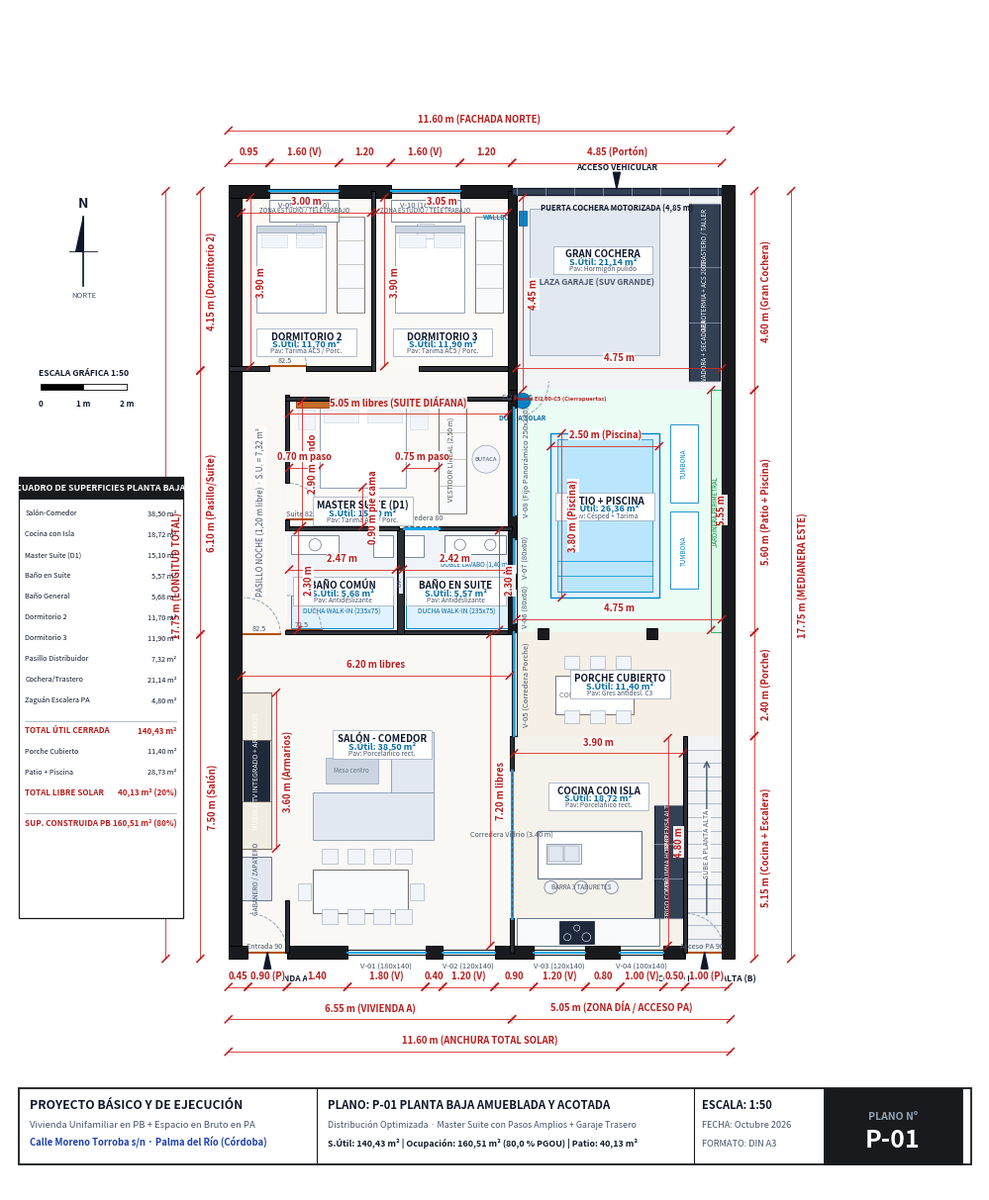

Recreate this plot in Python.
# -*- coding: utf-8 -*-
"""
PLANO ARQUITECTÓNICO EJECUTIVO V6 - MASTER SUITE REDISEÑADA
Mejora solicitada por el usuario:
- Master Suite unificada y espaciosa (5,05 m de anchura libre)
- Circulación fluida alrededor de la cama King (pasos >= 0.90 m a los lados y >= 1.20 m al pie)
- Vestidor integrado y proporcionado (2,60 m) sin ser un túnel excesivo
- Conexión directa y diáfana con el ventanal panorámico a la piscina
- Baño en suite con doble lavabo y acceso mediante corredera
"""

import matplotlib
matplotlib.use('Agg')
import matplotlib.pyplot as plt
import matplotlib.patches as patches
import numpy as np
import os

OUTPUT_DIR = r"C:\Users\Oscar Martinez\Desktop\mi-casa\entrega\planos_2d"
os.makedirs(OUTPUT_DIR, exist_ok=True)

# Paleta Arquitectónica
C_WALL      = "#181A1D"       # Muros exteriores (negro sólido)
C_WALL_INT  = "#2C3036"       # Tabiquería interior
C_DIM       = "#B91C1C"       # Rojo técnico de cotas
C_DIM_LINE  = "#DC2626"       # Líneas de cota
C_TEXT_MAIN = "#0F172A"       # Textos principales
C_TEXT_SEC  = "#475569"       # Textos secundarios
C_BLUE_CAD  = "#0369A1"       # Azul técnico áreas
C_WOOD      = "#B45309"       # Puertas y madera
C_GLASS     = "#0EA5E9"       # Vidrios

# Suelos sutiles
C_FLOOR_LIVING  = "#FAF8F5"
C_FLOOR_KITCHEN = "#F5F2EC"
C_FLOOR_BATH    = "#F0F4F8"
C_FLOOR_BED     = "#FCFAF7"
C_FLOOR_GARAGE  = "#F1F3F5"
C_FLOOR_PATIO   = "#ECFDF5"
C_FLOOR_POOL    = "#E0F2FE"
C_FLOOR_PORCH   = "#F5EFE6"

def setup_architect_canvas():
    fig, ax = plt.subplots(figsize=(22, 15.5), dpi=300)
    ax.set_xlim(-5.2, 17.2)
    ax.set_ylim(-5.5, 21.8)
    ax.set_aspect('equal')
    ax.axis('off')
    return fig, ax

def draw_rect(ax, x, y, w, h, fill_col, edge_col=None, lw=0.6, z=1):
    r = patches.Rectangle((x, y), w, h, facecolor=fill_col,
                           edgecolor=edge_col, linewidth=lw, zorder=z)
    ax.add_patch(r)
    return r

def draw_wall(ax, x, y, w, h, is_exterior=True):
    col = C_WALL if is_exterior else C_WALL_INT
    r = patches.Rectangle((x, y), w, h, facecolor=col,
                           edgecolor="#000000", linewidth=0.7, zorder=20)
    ax.add_patch(r)

def draw_window_cad(ax, x, y, w, h, is_horiz=True, label=""):
    draw_rect(ax, x, y, w, h, "#FFFFFF", edge_col=None, z=21)
    if is_horiz:
        ax.plot([x, x+w], [y, y], color=C_WALL, lw=0.8, zorder=22)
        ax.plot([x, x+w], [y+h, y+h], color=C_WALL, lw=0.8, zorder=22)
        ax.plot([x, x+w], [y+h*0.35, y+h*0.35], color="#64748B", lw=0.5, zorder=23)
        ax.plot([x, x+w], [y+h*0.65, y+h*0.65], color="#64748B", lw=0.5, zorder=23)
        ax.plot([x, x+w], [y+h*0.50, y+h*0.50], color=C_GLASS, lw=1.5, zorder=24)
        ax.plot([x, x], [y, y+h], color=C_WALL, lw=0.9, zorder=23)
        ax.plot([x+w, x+w], [y, y+h], color=C_WALL, lw=0.9, zorder=23)
        if label:
            ax.text(x+w/2, y-0.20, label, ha='center', va='top', fontsize=5.5, color=C_TEXT_SEC, zorder=25)
    else:
        ax.plot([x, x], [y, y+h], color=C_WALL, lw=0.8, zorder=22)
        ax.plot([x+w, x+w], [y, y+h], color=C_WALL, lw=0.8, zorder=22)
        ax.plot([x+w*0.35, x+w*0.35], [y, y+h], color="#64748B", lw=0.5, zorder=23)
        ax.plot([x+w*0.65, x+w*0.65], [y, y+h], color="#64748B", lw=0.5, zorder=23)
        ax.plot([x+w*0.50, x+w*0.50], [y, y+h], color=C_GLASS, lw=1.5, zorder=24)
        ax.plot([x, x+w], [y, y], color=C_WALL, lw=0.9, zorder=23)
        ax.plot([x, x+w], [y+h, y+h], color=C_WALL, lw=0.9, zorder=23)
        if label:
            ax.text(x+w+0.15, y+h/2, label, ha='left', va='center', fontsize=5.5, color=C_TEXT_SEC, rotation=90, zorder=25)

def draw_door_cad(ax, x, y, r, a_start, a_end, label=""):
    arc = patches.Arc((x, y), 2*r, 2*r, angle=0,
                      theta1=min(a_start, a_end),
                      theta2=max(a_start, a_end),
                      color="#94A3B8", linewidth=0.7, linestyle='--', zorder=18)
    ax.add_patch(arc)
    rad = a_start * np.pi / 180.0
    ax.plot([x, x + r*np.cos(rad)], [y, y + r*np.sin(rad)],
            color=C_WOOD, linewidth=1.5, zorder=19)
    if label:
        ax.text(x + r*0.45*np.cos(rad+0.35), y + r*0.45*np.sin(rad+0.35), label,
                fontsize=5.2, color=C_TEXT_SEC, ha='center', va='center', zorder=21)

def draw_sliding_door(ax, x1, y1, x2, y2, label=""):
    ax.plot([x1, x2], [y1, y2], color=C_GLASS, lw=2.2, zorder=23)
    ax.plot([x1, x2], [y1+0.04, y2+0.04], color="#475569", lw=0.8, linestyle='--', zorder=24)
    if label:
        ax.text((x1+x2)/2, (y1+y2)/2 + 0.15, label, ha='center', va='bottom', fontsize=5.2, color=C_TEXT_SEC, zorder=25)

def draw_cota_arch_h(ax, x1, x2, y, val_str, offset=0.14, tick=0.08):
    if x1 > x2:
        x1, x2 = x2, x1
    ax.plot([x1, x2], [y, y], color=C_DIM_LINE, lw=0.6, zorder=30)
    ax.plot([x1 - tick, x1 + tick], [y - tick, y + tick], color=C_DIM, lw=1.1, zorder=31)
    ax.plot([x2 - tick, x2 + tick], [y - tick, y + tick], color=C_DIM, lw=1.1, zorder=31)
    ax.plot([x1, x1], [y - tick*1.3, y + tick*1.3], color=C_DIM_LINE, lw=0.3, linestyle=':', zorder=29)
    ax.plot([x2, x2], [y - tick*1.3, y + tick*1.3], color=C_DIM_LINE, lw=0.3, linestyle=':', zorder=29)
    ax.text((x1 + x2)/2.0, y + offset, val_str, ha='center', va='bottom',
            fontsize=6.8, color=C_DIM, weight='bold', zorder=32,
            bbox=dict(boxstyle='square,pad=0.06', facecolor='#FFFFFF', edgecolor='none', alpha=0.92))

def draw_cota_arch_v(ax, y1, y2, x, val_str, offset=0.14, tick=0.08):
    if y1 > y2:
        y1, y2 = y2, y1
    ax.plot([x, x], [y1, y2], color=C_DIM_LINE, lw=0.6, zorder=30)
    ax.plot([x - tick, x + tick], [y1 - tick, y1 + tick], color=C_DIM, lw=1.1, zorder=31)
    ax.plot([x - tick, x + tick], [y2 - tick, y2 + tick], color=C_DIM, lw=1.1, zorder=31)
    ax.plot([x - tick*1.3, x + tick*1.3], [y1, y1], color=C_DIM_LINE, lw=0.3, linestyle=':', zorder=29)
    ax.plot([x - tick*1.3, x + tick*1.3], [y2, y2], color=C_DIM_LINE, lw=0.3, linestyle=':', zorder=29)
    ax.text(x + offset, (y1 + y2)/2.0, val_str, ha='left', va='center',
            fontsize=6.8, color=C_DIM, weight='bold', rotation=90, zorder=32,
            bbox=dict(boxstyle='square,pad=0.06', facecolor='#FFFFFF', edgecolor='none', alpha=0.92))

def draw_room_badge(ax, x, y, name, area_str, pav="Porcelánico"):
    w_box, h_box = 2.30, 0.65
    draw_rect(ax, x - w_box/2, y - h_box/2, w_box, h_box, "#FFFFFF", edge_col="#94A3B8", lw=0.5, z=26)
    ax.text(x, y + 0.14, name, ha='center', va='center', fontsize=7.0, weight='bold', color=C_TEXT_MAIN, zorder=27)
    ax.text(x, y - 0.04, f"S.Útil: {area_str}", ha='center', va='center', fontsize=6.5, weight='bold', color=C_BLUE_CAD, zorder=27)
    ax.text(x, y - 0.20, f"Pav: {pav}", ha='center', va='center', fontsize=4.8, color=C_TEXT_SEC, zorder=27)

def draw_north_arrow(ax, x, y):
    r = 0.8
    ax.plot([x, x], [y - r, y + r], color=C_TEXT_MAIN, lw=1.2, zorder=35)
    ax.plot([x - r*0.4, x + r*0.4], [y, y], color=C_TEXT_MAIN, lw=0.6, zorder=35)
    pts_n = [[x, y + r], [x - r*0.22, y], [x, y], [x, y + r]]
    poly = patches.Polygon(pts_n, facecolor=C_TEXT_MAIN, edgecolor=C_TEXT_MAIN, zorder=36)
    ax.add_patch(poly)
    ax.text(x, y + r + 0.15, "N", ha='center', va='bottom', fontsize=10, weight='bold', color=C_TEXT_MAIN, zorder=37)
    ax.text(x, y - r - 0.12, "NORTE", ha='center', va='top', fontsize=5.5, color=C_TEXT_SEC, zorder=37)

def generar_plano_v6_suite_optimizada():
    fig, ax = setup_architect_canvas()

    # 1. SUELOS ARQUITECTÓNICOS
    draw_rect(ax, 0.00, 0.00, 1.20, 2.40, C_FLOOR_LIVING)
    draw_rect(ax, 0.00, 2.40, 6.40, 5.00, C_FLOOR_LIVING)
    draw_rect(ax, 1.20, 0.00, 5.20, 2.40, C_FLOOR_LIVING)
    draw_rect(ax, 6.40, 0.00, 4.00, 5.00, C_FLOOR_KITCHEN)
    draw_rect(ax, 10.40, 0.00, 1.00, 5.00, C_FLOOR_GARAGE)
    draw_rect(ax, 6.40, 5.00, 5.00, 2.40, C_FLOOR_PORCH)
    draw_rect(ax, 6.40, 7.40, 5.00, 5.60, C_FLOOR_PATIO)

    # Piscina
    draw_rect(ax, 7.30, 8.20, 2.50, 3.80, C_FLOOR_POOL, edge_col="#0284C7", lw=1.0, z=3)
    draw_rect(ax, 7.45, 8.35, 2.20, 3.50, "#BAE6FD", edge_col="#0284C7", lw=0.5, z=4)
    for sy in [8.35, 8.70, 9.05]:
        ax.plot([7.45, 9.65], [sy, sy], color="#0284C7", lw=0.5, zorder=5)

    # Pasillo Noche y Rellano
    draw_rect(ax, 0.00, 7.40, 1.20, 6.10, C_FLOOR_LIVING)
    draw_rect(ax, 1.20, 12.80, 5.20, 0.70, C_FLOOR_LIVING)

    # Baños Cuadrados
    draw_rect(ax, 1.20, 7.40, 2.60, 2.40, C_FLOOR_BATH)
    draw_rect(ax, 3.80, 7.40, 2.60, 2.40, C_FLOOR_BATH)

    # Master Suite UNIFICADA (5.20 m x 3.00 m = 15.60 m² + baño = 21.2 m²)
    draw_rect(ax, 1.20, 9.80, 5.20, 3.00, C_FLOOR_BED)

    # Dormitorios 2 y 3
    draw_rect(ax, 0.00, 13.50, 3.20, 4.10, C_FLOOR_BED)
    draw_rect(ax, 3.20, 13.50, 3.20, 4.10, C_FLOOR_BED)

    # Gran Cochera
    draw_rect(ax, 6.40, 13.00, 5.00, 4.60, C_FLOOR_GARAGE)

    # 2. MUROS EXTERIORES Y MEDIANERAS (0.30 m en negro sólido)
    draw_wall(ax, -0.15, -0.15, 0.30, 17.90)
    draw_wall(ax, 11.25, -0.15, 0.30, 17.90)

    # Fachada Sur
    draw_wall(ax, -0.15, -0.15, 0.45, 0.30)
    draw_wall(ax, 1.20, -0.15, 1.40, 0.30)
    draw_wall(ax, 4.40, -0.15, 0.40, 0.30)
    draw_wall(ax, 6.00, -0.15, 0.90, 0.30)
    draw_wall(ax, 8.10, -0.15, 0.80, 0.30)
    draw_wall(ax, 9.90, -0.15, 0.50, 0.30)

    # Fachada Norte
    draw_wall(ax, -0.15, 17.45, 0.95, 0.30)
    draw_wall(ax, 2.40, 17.45, 1.20, 0.30)
    draw_wall(ax, 5.20, 17.45, 1.20, 0.30)

    # 3. TABIQUERÍA INTERIOR (0.10 m)
    draw_wall(ax, 1.15, 0.00, 0.10, 1.20, False)
    draw_wall(ax, 6.35, 0.00, 0.10, 0.80, False)
    draw_wall(ax, 6.35, 4.20, 0.10, 0.80, False)
    draw_wall(ax, 10.35, 0.00, 0.10, 5.00, False)

    # Salón ↔ Baños
    draw_wall(ax, 1.15, 7.35, 5.25, 0.10, False)

    # Muro Técnico Central Baños (0.15 m + bajante integrada)
    draw_wall(ax, 3.75, 7.35, 0.15, 2.45, False)
    draw_rect(ax, 3.77, 8.30, 0.11, 0.55, "#E2E8F0", edge_col=C_WALL, lw=0.5, z=21)
    ax.text(3.82, 8.58, "B.F.", ha='center', va='center', fontsize=4.2, color="#475569", rotation=90, zorder=22)

    # Muro Patio hacia Baños y Suite (0.20 m)
    draw_wall(ax, 6.30, 7.35, 0.20, 5.65, True)

    # Baños ↔ Suite
    draw_wall(ax, 1.15, 9.75, 2.65, 0.10, False)
    draw_wall(ax, 4.70, 9.75, 1.70, 0.10, False)

    # Pasillo ↔ Suite (Pared oeste de la suite limpia)
    draw_wall(ax, 1.15, 9.75, 0.10, 0.25, False)
    draw_wall(ax, 1.15, 10.85, 0.10, 2.05, False)

    # Suite ↔ Rellano Norte (Pared corrida continua sin recovecos)
    draw_wall(ax, 1.15, 12.75, 5.25, 0.10, False)

    # Distribuidor ↔ Dorms 2 y 3
    draw_wall(ax, -0.15, 13.45, 0.95, 0.10, False)
    draw_wall(ax, 1.65, 13.45, 1.55, 0.10, False)
    draw_wall(ax, 4.25, 13.45, 2.15, 0.10, False)

    # Separación Dorm 2 - Dorm 3
    draw_wall(ax, 3.15, 13.45, 0.10, 4.15, False)

    # Muro Cochera
    draw_wall(ax, 6.30, 13.00, 0.20, 4.60, True)

    # Pilares Porche
    draw_wall(ax, 7.00, 7.25, 0.25, 0.25, True)
    draw_wall(ax, 9.50, 7.25, 0.25, 0.25, True)

    # 4. CARPINTERÍAS
    draw_window_cad(ax, 2.60, -0.05, 1.80, 0.10, True, "V-01 (180x140)")
    draw_window_cad(ax, 4.80, -0.05, 1.20, 0.10, True, "V-02 (120x140)")
    draw_window_cad(ax, 6.90, -0.05, 1.20, 0.10, True, "V-03 (120x140)")
    draw_window_cad(ax, 8.90, -0.05, 1.00, 0.10, True, "V-04 (100x140)")

    draw_window_cad(ax, 6.40, 5.00, 0.10, 2.40, False, "V-05 (Corredera Porche)")
    draw_window_cad(ax, 6.40, 7.60, 0.10, 0.80, False, "V-06 (80x60)")
    draw_window_cad(ax, 6.40, 8.75, 0.10, 0.80, False, "V-07 (80x60)")
    # Gran Ventanal Panorámico en Master Suite mirando al patio
    draw_window_cad(ax, 6.40, 10.10, 0.10, 2.50, False, "V-08 (Fijo Panorámico 250x220)")

    draw_window_cad(ax, 0.80, 17.55, 1.60, 0.10, True, "V-09 (160x140)")
    draw_window_cad(ax, 3.60, 17.55, 1.60, 0.10, True, "V-10 (160x140)")

    # Puerta Seccional Cochera
    draw_rect(ax, 6.40, 17.50, 4.85, 0.18, "#334155", edge_col="#0F172A", lw=0.9, z=22)
    for px in np.linspace(6.50, 11.15, 8):
        ax.plot([px, px], [17.50, 17.68], color="#94A3B8", lw=0.5, zorder=23)
    ax.text(8.82, 17.32, "PUERTA COCHERA MOTORIZADA (4,85 m)", ha='center', va='top', fontsize=5.5, weight='bold', color=C_TEXT_MAIN, zorder=25)

    # Puerta corredera escamoteable Salón ↔ Cocina
    draw_sliding_door(ax, 6.40, 0.80, 6.40, 4.20, "Corredera Vidrio (3.40 m)")

    # Puertas de paso
    draw_door_cad(ax, 0.30, 0.00, 0.90, 0, 90, "Entrada 90")
    draw_door_cad(ax, 10.40, 0.00, 0.90, 0, 90, "Acceso PA 90")
    draw_door_cad(ax, 0.20, 7.35, 0.85, 0, 90, "82.5")
    draw_door_cad(ax, 1.20, 7.45, 0.80, 0, 90, "72.5")
    # Puerta corredera empotrada en Baño Suite
    draw_sliding_door(ax, 3.90, 9.80, 4.70, 9.80, "Corredera 80")
    draw_door_cad(ax, 1.20, 10.00, 0.85, 0, 90, "Suite 82.5")
    draw_door_cad(ax, 0.80, 13.55, 0.85, 0, 90, "82.5")
    # Puerta Cortafuegos Garaje (Local Riesgo Especial Bajo DB-SI 1)
    draw_door_cad(ax, 6.40, 13.20, 0.85, -90, 0, "EI2 60-C5")
    ax.text(6.45, 12.80, "Puerta EI2 60-C5 (Cierrapuertas)", ha='left', va='center', fontsize=4.2, weight='bold', color="#B91C1C", zorder=30)

    # 5. MOBILIARIO ARQUITECTÓNICO

    # A. HALL DE ENTRADA: Gabanero
    draw_rect(ax, 0.15, 1.20, 0.70, 1.00, "#E2E8F0", edge_col="#64748B", lw=0.7, z=5)
    ax.text(0.50, 1.70, "GABANERO / ZAPATERO", ha='center', va='center', fontsize=4.8, rotation=90, color="#475569", zorder=6)

    # B. SALÓN - COMEDOR:
    draw_rect(ax, 0.15, 2.40, 0.70, 3.60, "#F1ECE1", edge_col="#78716C", lw=0.8, z=5)
    draw_rect(ax, 0.20, 3.50, 0.60, 1.40, "#1E293B", edge_col="#0F172A", lw=0.6, z=6)
    ax.text(0.50, 4.20, "MUEBLE TV INTEGRADO + ARMARIOS", ha='center', va='center', fontsize=5.0, rotation=90, color="#FFFFFF", zorder=7)
    for my in [2.40, 3.50, 4.90, 6.00]:
        ax.plot([0.15, 0.85], [my, my], color="#78716C", lw=0.6, zorder=6)

    # Sofá con Chaise Longue + Mesa de centro
    draw_rect(ax, 1.80, 2.60, 2.80, 1.10, "#E2E8F0", edge_col="#94A3B8", lw=0.7, z=5)
    draw_rect(ax, 3.60, 3.70, 1.00, 1.40, "#E2E8F0", edge_col="#94A3B8", lw=0.7, z=5)
    draw_rect(ax, 2.10, 3.90, 1.20, 0.60, "#CBD5E1", edge_col="#94A3B8", lw=0.5, z=6)
    ax.text(2.70, 4.20, "Mesa centro", ha='center', va='center', fontsize=4.5, color="#64748B", zorder=7)

    # Mesa de Comedor 8 plazas
    draw_rect(ax, 1.80, 0.90, 2.20, 1.00, "#F8FAFC", edge_col="#78716C", lw=0.8, z=5)
    for cy in [0.65, 2.05]:
        for cx in [2.00, 2.60, 3.20, 3.70]:
            draw_rect(ax, cx, cy, 0.38, 0.35, "#F1F5F9", edge_col="#94A3B8", lw=0.4, z=5)
    draw_rect(ax, 1.45, 1.20, 0.30, 0.40, "#F1F5F9", edge_col="#94A3B8", lw=0.4, z=5)
    draw_rect(ax, 4.05, 1.20, 0.30, 0.40, "#F1F5F9", edge_col="#94A3B8", lw=0.4, z=5)

    # C. COCINA CON ISLA:
    draw_rect(ax, 6.50, 0.15, 3.30, 0.65, "#F8FAFC", edge_col="#64748B", lw=0.7, z=5)
    draw_rect(ax, 7.50, 0.20, 0.80, 0.52, "#1E293B", edge_col="#0F172A", lw=0.5, z=6)
    for fx, fy, fr in [(7.68, 0.35, 0.08), (8.12, 0.35, 0.10), (7.90, 0.56, 0.07)]:
        circ = patches.Circle((fx, fy), fr, facecolor="none", edgecolor="#FFFFFF", lw=0.4, zorder=7)
        ax.add_patch(circ)

    draw_rect(ax, 9.70, 0.80, 0.65, 2.60, "#334155", edge_col="#0F172A", lw=0.8, z=5)
    for cy in [0.80, 1.70, 2.50, 3.40]:
        ax.plot([9.70, 10.35], [cy, cy], color="#94A3B8", lw=0.5, zorder=6)
    ax.text(10.02, 1.25, "FRIGO COMBi", ha='center', va='center', fontsize=4.8, rotation=90, color="#FFFFFF", zorder=7)
    ax.text(10.02, 2.10, "COLUMNA HORNO", ha='center', va='center', fontsize=4.8, rotation=90, color="#FFFFFF", zorder=7)
    ax.text(10.02, 2.95, "DESPENSA ALTA", ha='center', va='center', fontsize=4.8, rotation=90, color="#FFFFFF", zorder=7)

    draw_rect(ax, 7.00, 1.70, 2.40, 1.10, "#FFFFFF", edge_col="#64748B", lw=0.9, z=5)
    draw_rect(ax, 7.20, 2.05, 0.80, 0.45, "#F1F5F9", edge_col="#64748B", lw=0.5, z=6)
    draw_rect(ax, 7.25, 2.10, 0.33, 0.35, "#E2E8F0", edge_col="#64748B", lw=0.3, z=7)
    draw_rect(ax, 7.62, 2.10, 0.33, 0.35, "#E2E8F0", edge_col="#64748B", lw=0.3, z=7)
    for tx in [7.30, 8.00, 8.70]:
        circ_t = patches.Circle((tx, 1.50), 0.15, facecolor="#F1F5F9", edgecolor="#64748B", lw=0.5, zorder=6)
        ax.add_patch(circ_t)
    ax.text(8.00, 1.50, "BARRA 3 TABURETES", ha='center', va='center', fontsize=4.5, color="#475569", zorder=7)

    # Escalera
    for st in range(16):
        sy = st * (5.0 / 16.0)
        ax.plot([10.40, 11.40], [sy, sy], color="#94A3B8", lw=0.5, zorder=5)
    ax.annotate('', xy=(10.90, 4.50), xytext=(10.90, 0.80),
                arrowprops=dict(arrowstyle='->', color="#475569", lw=1.0), zorder=6)
    ax.text(10.90, 2.50, "SUBE A PLANTA ALTA", ha='center', va='center', fontsize=5.0, color="#475569", rotation=90, zorder=7,
            bbox=dict(boxstyle='square,pad=0.08', facecolor='#FFFFFF', edgecolor='none'))

    # D. PORCHE CUBIERTO:
    draw_rect(ax, 7.40, 5.50, 1.80, 0.90, "#FFFFFF", edge_col="#78716C", lw=0.7, z=5)
    for cy in [5.30, 6.55]:
        for cx in [7.60, 8.20, 8.80]:
            draw_rect(ax, cx, cy, 0.35, 0.30, "#F1F5F9", edge_col="#94A3B8", lw=0.4, z=5)
    ax.text(8.30, 5.95, "COMEDOR EXTERIOR", ha='center', va='center', fontsize=5.2, color="#78716C", zorder=6)

    # E. PATIO + PISCINA:
    draw_rect(ax, 10.05, 8.40, 0.65, 1.80, "#FFFFFF", edge_col="#0284C7", lw=0.6, z=5)
    draw_rect(ax, 10.05, 10.40, 0.65, 1.80, "#FFFFFF", edge_col="#0284C7", lw=0.6, z=5)
    ax.text(10.37, 9.30, "TUMBONA", ha='center', va='center', fontsize=4.5, rotation=90, color="#0284C7", zorder=6)
    ax.text(10.37, 11.30, "TUMBONA", ha='center', va='center', fontsize=4.5, rotation=90, color="#0284C7", zorder=6)
    circ_d = patches.Circle((6.65, 12.75), 0.18, facecolor="#0284C7", edgecolor="#0369A1", lw=0.6, zorder=6)
    ax.add_patch(circ_d)
    ax.text(6.65, 12.45, "DUCHA SOLAR", ha='center', va='top', fontsize=4.8, weight='bold', color="#0369A1", zorder=7)
    draw_rect(ax, 11.00, 7.40, 0.25, 5.60, "#DCFCE7", edge_col="#16A34A", lw=0.6, z=5)
    ax.text(11.12, 10.20, "JARDINERA PERIMETRAL", ha='center', va='center', fontsize=4.5, rotation=90, color="#15803D", zorder=6)

    # F. BAÑOS:
    # Baño común
    draw_rect(ax, 1.30, 7.50, 2.35, 0.75, "#E0F2FE", edge_col="#0284C7", lw=0.7, z=5)
    ax.text(2.47, 7.87, "DUCHA WALK-IN (235x75)", ha='center', va='center', fontsize=4.8, color="#0369A1", zorder=6)
    draw_rect(ax, 1.30, 9.20, 1.10, 0.45, "#FFFFFF", edge_col="#64748B", lw=0.6, z=5)
    circ1 = patches.Circle((1.85, 9.42), 0.14, facecolor="#F8FAFC", edgecolor="#64748B", lw=0.5, zorder=6)
    ax.add_patch(circ1)
    draw_rect(ax, 3.20, 9.15, 0.45, 0.50, "#FFFFFF", edge_col="#64748B", lw=0.6, z=5)

    # Baño en suite con DOBLE LAVABO
    draw_rect(ax, 3.95, 7.50, 2.35, 0.75, "#E0F2FE", edge_col="#0284C7", lw=0.7, z=5)
    ax.text(5.12, 7.87, "DUCHA WALK-IN (235x75)", ha='center', va='center', fontsize=4.8, color="#0369A1", zorder=6)
    draw_rect(ax, 3.90, 9.15, 0.45, 0.50, "#FFFFFF", edge_col="#64748B", lw=0.6, z=5)
    draw_rect(ax, 4.85, 9.20, 1.40, 0.45, "#FFFFFF", edge_col="#64748B", lw=0.7, z=5)
    circ2a = patches.Circle((5.20, 9.42), 0.13, facecolor="#F8FAFC", edgecolor="#64748B", lw=0.5, zorder=6)
    circ2b = patches.Circle((5.90, 9.42), 0.13, facecolor="#F8FAFC", edgecolor="#64748B", lw=0.5, zorder=6)
    ax.add_patch(circ2a); ax.add_patch(circ2b)
    ax.text(5.55, 9.05, "DOBLE LAVABO (1,40 m)", ha='center', va='top', fontsize=4.5, color="#0369A1", zorder=7)

    # G. MASTER SUITE REDISEÑADA: Cama King Centrada + Pasillos Amplios + Vestidor Proporcionado
    # Cama King Size (2.00 x 2.00) con Cabecero alistonado en pared Norte (Y = 12.75)
    # Centrada entre X = 1.95 y X = 3.95 (deja 0.75 m a la izq con mesita y 2.35 m a la derecha hacia el ventanal)
    draw_rect(ax, 1.95, 10.75, 2.00, 1.95, "#FFFFFF", edge_col="#94A3B8", lw=0.8, z=5)
    draw_rect(ax, 1.40, 12.60, 3.10, 0.15, "#C46D29", edge_col="#9A3412", z=6) # Cabecero continuo roble
    draw_rect(ax, 1.45, 12.10, 0.40, 0.45, "#F1F5F9", edge_col="#CBD5E1", lw=0.4, z=6) # Mesita izq
    draw_rect(ax, 4.05, 12.10, 0.40, 0.45, "#F1F5F9", edge_col="#CBD5E1", lw=0.4, z=6) # Mesita der
    draw_rect(ax, 2.05, 12.25, 0.80, 0.30, "#F1F5F9", edge_col="#CBD5E1", lw=0.4, z=6) # Almohada 1
    draw_rect(ax, 3.05, 12.25, 0.80, 0.30, "#F1F5F9", edge_col="#CBD5E1", lw=0.4, z=6) # Almohada 2

    # Vestidor Integrado Proporcionado (2.60 m x 0.65 m) adosado en pared Este / Norte
    draw_rect(ax, 4.70, 10.15, 0.65, 2.50, "#F8FAFC", edge_col="#78716C", lw=0.8, z=5)
    for vy in np.linspace(10.15, 12.65, 5):
        ax.plot([4.70, 5.35], [vy, vy], color="#A8A29E", lw=0.4, zorder=6)
    ax.text(5.02, 11.40, "VESTIDOR LINEAL (2,50 m)", ha='center', va='center', fontsize=5.0, rotation=90, color="#57534E", zorder=7)

    # Butaca de lectura / descalzadora junto al ventanal
    circ_b = patches.Circle((5.80, 11.40), 0.32, facecolor="#F1F5F9", edgecolor="#94A3B8", lw=0.5, zorder=6)
    ax.add_patch(circ_b)
    ax.text(5.80, 11.40, "BUTACA", ha='center', va='center', fontsize=4.2, color="#475569", zorder=7)

    # H. DORMITORIOS 2 Y 3:
    for dx, dy, ax_c, ax_w, es_x in [(0.50, 14.80, 2.35, 14.80, 0.80), (3.70, 14.80, 5.55, 14.80, 3.60)]:
        draw_rect(ax, dx, dy, 1.60, 2.00, "#FFFFFF", edge_col="#94A3B8", lw=0.7, z=5)
        draw_rect(ax, dx, dy+1.85, 1.60, 0.15, "#CBD5E1", edge_col="#94A3B8", z=6)
        draw_rect(ax, dx+0.10, dy+1.50, 0.60, 0.30, "#F1F5F9", edge_col="#CBD5E1", lw=0.4, z=6)
        draw_rect(ax, dx+0.90, dy+1.50, 0.60, 0.30, "#F1F5F9", edge_col="#CBD5E1", lw=0.4, z=6)
        draw_rect(ax, ax_c, ax_w, 0.65, 2.20, "#F8FAFC", edge_col="#78716C", lw=0.7, z=5)
        for ay in np.linspace(ax_w, ax_w+2.20, 5):
            ax.plot([ax_c, ax_c+0.65], [ay, ay], color="#A8A29E", lw=0.4, zorder=6)
        draw_rect(ax, es_x, 16.90, 1.60, 0.50, "#FFFFFF", edge_col="#64748B", lw=0.6, z=5)
        draw_rect(ax, es_x + 0.60, 16.50, 0.40, 0.35, "#F1F5F9", edge_col="#94A3B8", lw=0.4, z=5)
        ax.text(es_x + 0.80, 17.15, "ZONA ESTUDIO / TELETRABAJO", ha='center', va='center', fontsize=4.5, color="#475569", zorder=6)

    # I. COCHERA:
    draw_rect(ax, 6.80, 13.80, 3.00, 3.40, "#E2E8F0", edge_col="#94A3B8", lw=0.6, z=4)
    ax.text(8.30, 15.50, "PLAZA GARAJE (SUV GRANDE)", ha='center', va='center', fontsize=6.0, weight='bold', color="#475569", zorder=5)

    draw_rect(ax, 10.50, 13.20, 0.70, 4.10, "#334155", edge_col="#0F172A", lw=0.8, z=5)
    for fy in [13.20, 14.55, 15.85, 17.30]:
        ax.plot([10.50, 11.20], [fy, fy], color="#94A3B8", lw=0.5, zorder=6)
    ax.text(10.85, 13.85, "LAVADORA + SECADORA", ha='center', va='center', fontsize=4.5, rotation=90, color="#FFFFFF", zorder=7)
    ax.text(10.85, 15.20, "AEROTERMIA + ACS 200L", ha='center', va='center', fontsize=4.5, rotation=90, color="#FFFFFF", zorder=7)
    ax.text(10.85, 16.55, "TRASTERO / TALLER", ha='center', va='center', fontsize=4.5, rotation=90, color="#FFFFFF", zorder=7)

    draw_rect(ax, 6.55, 16.80, 0.20, 0.35, "#0284C7", edge_col="#0369A1", lw=0.6, z=6)
    ax.text(6.45, 17.00, "WALLBOX", ha='right', va='center', fontsize=4.8, weight='bold', color="#0284C7", zorder=7)

    # 6. COTAS EXTERIORES
    y_s1, y_s2, y_s3 = -0.80, -1.55, -2.30
    draw_cota_arch_h(ax, -0.15, 0.30, y_s1, "0.45")
    draw_cota_arch_h(ax, 0.30, 1.20, y_s1, "0.90 (P)")
    draw_cota_arch_h(ax, 1.20, 2.60, y_s1, "1.40")
    draw_cota_arch_h(ax, 2.60, 4.40, y_s1, "1.80 (V)")
    draw_cota_arch_h(ax, 4.40, 4.80, y_s1, "0.40")
    draw_cota_arch_h(ax, 4.80, 6.00, y_s1, "1.20 (V)")
    draw_cota_arch_h(ax, 6.00, 6.90, y_s1, "0.90")
    draw_cota_arch_h(ax, 6.90, 8.10, y_s1, "1.20 (V)")
    draw_cota_arch_h(ax, 8.10, 8.90, y_s1, "0.80")
    draw_cota_arch_h(ax, 8.90, 9.90, y_s1, "1.00 (V)")
    draw_cota_arch_h(ax, 9.90, 10.40, y_s1, "0.50")
    draw_cota_arch_h(ax, 10.40, 11.40, y_s1, "1.00 (P)")

    draw_cota_arch_h(ax, -0.15, 6.40, y_s2, "6.55 m (VIVIENDA A)")
    draw_cota_arch_h(ax, 6.40, 11.45, y_s2, "5.05 m (ZONA DÍA / ACCESO PA)")
    draw_cota_arch_h(ax, -0.15, 11.45, y_s3, "11.60 m (ANCHURA TOTAL SOLAR)")

    # --- FACHADA NORTE ---
    y_n1, y_n2 = 18.25, 19.00
    draw_cota_arch_h(ax, -0.15, 0.80, y_n1, "0.95")
    draw_cota_arch_h(ax, 0.80, 2.40, y_n1, "1.60 (V)")
    draw_cota_arch_h(ax, 2.40, 3.60, y_n1, "1.20")
    draw_cota_arch_h(ax, 3.60, 5.20, y_n1, "1.60 (V)")
    draw_cota_arch_h(ax, 5.20, 6.40, y_n1, "1.20")
    draw_cota_arch_h(ax, 6.40, 11.25, y_n1, "4.85 (Portón)")
    draw_cota_arch_h(ax, -0.15, 11.45, y_n2, "11.60 m (FACHADA NORTE)")

    # --- LATERALES ---
    x_o1, x_o2 = -0.80, -1.60
    draw_cota_arch_v(ax, -0.15, 7.35, x_o1, "7.50 m (Salón)")
    draw_cota_arch_v(ax, 7.35, 13.45, x_o1, "6.10 m (Pasillo/Suite)")
    draw_cota_arch_v(ax, 13.45, 17.60, x_o1, "4.15 m (Dormitorio 2)")
    draw_cota_arch_v(ax, -0.15, 17.60, x_o2, "17.75 m (LONGITUD TOTAL)")

    x_e1, x_e2 = 12.00, 12.85
    draw_cota_arch_v(ax, -0.15, 5.00, x_e1, "5.15 m (Cocina + Escalera)")
    draw_cota_arch_v(ax, 5.00, 7.40, x_e1, "2.40 m (Porche)")
    draw_cota_arch_v(ax, 7.40, 13.00, x_e1, "5.60 m (Patio + Piscina)")
    draw_cota_arch_v(ax, 13.00, 17.60, x_e1, "4.60 m (Gran Cochera)")
    draw_cota_arch_v(ax, -0.15, 17.60, x_e2, "17.75 m (MEDIANERA ESTE)")

    # 7. COTAS INTERIORES EXACTAS (CON LA NUEVA MASTER SUITE)
    # Salón
    draw_cota_arch_h(ax, 0.15, 6.35, 6.40, "6.20 m libres")
    draw_cota_arch_v(ax, 0.15, 7.35, 5.90, "7.20 m libres")
    draw_cota_arch_v(ax, 2.40, 6.00, 0.95, "3.60 m (Armarios)")

    # Cocina
    draw_cota_arch_h(ax, 6.45, 10.35, 4.60, "3.90 m")
    draw_cota_arch_v(ax, 0.15, 4.95, 10.00, "4.80 m")

    # Baños Cuadrados
    draw_cota_arch_h(ax, 1.25, 3.72, 8.85, "2.47 m")
    draw_cota_arch_v(ax, 7.45, 9.75, 1.45, "2.30 m")
    draw_cota_arch_h(ax, 3.88, 6.30, 8.85, "2.42 m")
    draw_cota_arch_v(ax, 7.45, 9.75, 6.10, "2.30 m")

    # NUEVAS COTAS MASTER SUITE
    draw_cota_arch_h(ax, 1.25, 6.30, 12.45, "5.05 m libres (SUITE DIÁFANA)")
    draw_cota_arch_v(ax, 9.85, 12.75, 1.55, "2.90 m fondo")
    draw_cota_arch_h(ax, 1.25, 1.95, 11.20, "0.70 m paso")
    draw_cota_arch_h(ax, 3.95, 4.70, 11.20, "0.75 m paso")
    draw_cota_arch_v(ax, 9.85, 10.75, 2.95, "0.90 m pie cama")

    # Dormitorios 2 y 3
    draw_cota_arch_h(ax, 0.15, 3.15, 17.10, "3.00 m")
    draw_cota_arch_v(ax, 13.55, 17.45, 0.35, "3.90 m")
    draw_cota_arch_h(ax, 3.25, 6.30, 17.10, "3.05 m")
    draw_cota_arch_v(ax, 13.55, 17.45, 3.45, "3.90 m")

    # Gran Cochera
    draw_cota_arch_h(ax, 6.50, 11.25, 13.50, "4.75 m")
    draw_cota_arch_v(ax, 13.00, 17.45, 6.65, "4.45 m")

    # Patio y Piscina
    draw_cota_arch_h(ax, 6.50, 11.25, 7.70, "4.75 m")
    draw_cota_arch_v(ax, 7.45, 13.00, 11.00, "5.55 m")
    draw_cota_arch_h(ax, 7.30, 9.80, 11.70, "2.50 m (Piscina)")
    draw_cota_arch_v(ax, 8.20, 12.00, 7.55, "3.80 m (Piscina)")

    # 8. ETIQUETAS DE ESTANCIAS
    draw_room_badge(ax, 3.40, 4.80, "SALÓN - COMEDOR", "38,50 m²", "Porcelánico rect.")
    draw_room_badge(ax, 8.40, 3.60, "COCINA CON ISLA", "18,72 m²", "Porcelánico rect.")
    draw_room_badge(ax, 8.90, 6.20, "PORCHE CUBIERTO", "11,40 m²", "Gres antidesl. C3")
    draw_room_badge(ax, 2.50, 8.35, "BAÑO COMÚN", "5,68 m²", "Antideslizante")
    draw_room_badge(ax, 5.10, 8.35, "BAÑO EN SUITE", "5,57 m²", "Antideslizante")
    draw_room_badge(ax, 2.95, 10.20, "MASTER SUITE (D1)", "15,10 m²", "Tarima AC5 / Porc.")
    draw_room_badge(ax, 1.65, 14.10, "DORMITORIO 2", "11,70 m²", "Tarima AC5 / Porc.")
    draw_room_badge(ax, 4.80, 14.10, "DORMITORIO 3", "11,90 m²", "Tarima AC5 / Porc.")
    draw_room_badge(ax, 8.50, 16.00, "GRAN COCHERA", "21,14 m²", "Hormigón pulido")
    draw_room_badge(ax, 8.55, 10.30, "PATIO + PISCINA", "26,36 m²", "Césped + Tarima")

    ax.text(0.60, 10.20, "PASILLO NOCHE (1,20 m libre) · S.U. = 7,32 m²",
            ha='center', va='center', fontsize=5.8, color=C_TEXT_SEC, rotation=90,
            bbox=dict(boxstyle='square,pad=0.08', facecolor='#FFFFFF', edgecolor='none', alpha=0.85))

    # 9. ACCESOS Y SÍMBOLOS
    ax.annotate('ACCESO VIVIENDA A', xy=(0.75, 0.00), xytext=(0.75, -0.50),
                arrowprops=dict(facecolor=C_TEXT_MAIN, edgecolor=C_TEXT_MAIN, width=1.5, headwidth=5),
                ha='center', va='top', fontsize=6.0, weight='bold', color=C_TEXT_MAIN, zorder=30)

    ax.annotate('ACCESO PLANTA ALTA (B)', xy=(10.85, 0.00), xytext=(10.85, -0.50),
                arrowprops=dict(facecolor=C_TEXT_MAIN, edgecolor=C_TEXT_MAIN, width=1.5, headwidth=5),
                ha='center', va='top', fontsize=6.0, weight='bold', color=C_TEXT_MAIN, zorder=30)

    ax.annotate('ACCESO VEHICULAR', xy=(8.82, 17.65), xytext=(8.82, 18.05),
                arrowprops=dict(facecolor=C_TEXT_MAIN, edgecolor=C_TEXT_MAIN, width=1.5, headwidth=5),
                ha='center', va='bottom', fontsize=6.0, weight='bold', color=C_TEXT_MAIN, zorder=30)

    draw_north_arrow(ax, -3.50, 16.20)

    # Escala Gráfica 1:50
    sg_x, sg_y = -4.50, 13.00
    draw_rect(ax, sg_x, sg_y, 2.0, 0.15, "#000000", edge_col="#000000", lw=0.5, z=30)
    draw_rect(ax, sg_x + 1.0, sg_y, 1.0, 0.15, "#FFFFFF", edge_col="#000000", lw=0.5, z=30)
    ax.text(sg_x, sg_y - 0.22, "0", ha='center', va='top', fontsize=5.8, weight='bold', color=C_TEXT_MAIN)
    ax.text(sg_x + 1.0, sg_y - 0.22, "1 m", ha='center', va='top', fontsize=5.8, weight='bold', color=C_TEXT_MAIN)
    ax.text(sg_x + 2.0, sg_y - 0.22, "2 m", ha='center', va='top', fontsize=5.8, weight='bold', color=C_TEXT_MAIN)
    ax.text(sg_x + 1.0, sg_y + 0.30, "ESCALA GRÁFICA 1:50", ha='center', va='bottom', fontsize=6.2, weight='bold', color=C_TEXT_MAIN)

    # 10. CUADRO DE SUPERFICIES RESUMEN
    cs_x, cs_y, cs_w, cs_h = -5.00, 0.80, 3.80, 10.20
    draw_rect(ax, cs_x, cs_y, cs_w, cs_h, "#FFFFFF", edge_col=C_WALL, lw=0.9, z=30)
    draw_rect(ax, cs_x, cs_y + cs_h - 0.50, cs_w, 0.50, C_WALL, edge_col=C_WALL, z=31)
    ax.text(cs_x + cs_w/2, cs_y + cs_h - 0.25, "CUADRO DE SUPERFICIES PLANTA BAJA", ha='center', va='center', fontsize=6.4, weight='bold', color="#FFFFFF", zorder=32)

    cuadro_items = [
        ("Salón-Comedor", "38,50 m²"),
        ("Cocina con Isla", "18,72 m²"),
        ("Master Suite (D1)", "15,10 m²"),
        ("Baño en Suite", "5,57 m²"),
        ("Baño General", "5,68 m²"),
        ("Dormitorio 2", "11,70 m²"),
        ("Dormitorio 3", "11,90 m²"),
        ("Pasillo Distribuidor", "7,32 m²"),
        ("Cochera/Trastero", "21,14 m²"),
        ("Zaguán Escalera PA", "4,80 m²"),
        ("---", "---"),
        ("TOTAL ÚTIL CERRADA", "140,43 m²"),
        ("Porche Cubierto", "11,40 m²"),
        ("Patio + Piscina", "28,73 m²"),
        ("TOTAL LIBRE SOLAR", "40,13 m² (20%)"),
        ("=== ", "=== "),
        ("SUP. CONSTRUIDA PB", "160,51 m² (80%)"),
    ]

    iy = cs_y + cs_h - 0.85
    for nombre, sup in cuadro_items:
        if nombre.startswith("---") or nombre.startswith("==="):
            ax.plot([cs_x + 0.15, cs_x + cs_w - 0.15], [iy, iy], color="#94A3B8", lw=0.5, zorder=32)
            iy -= 0.22
            continue
        is_bold = "TOTAL" in nombre or "CONSTRUIDA" in nombre
        col = C_DIM if is_bold else C_TEXT_MAIN
        fs = 5.8 if is_bold else 5.2
        ax.text(cs_x + 0.15, iy, nombre, ha='left', va='center', fontsize=fs, weight='bold' if is_bold else 'normal', color=col, zorder=32)
        ax.text(cs_x + cs_w - 0.15, iy, sup, ha='right', va='center', fontsize=fs, weight='bold' if is_bold else 'normal', color=col, zorder=32)
        iy -= 0.48

    # 11. CAJETÍN OFICIAL DE ARQUITECTURA
    caj_x, caj_y, caj_w, caj_h = -5.00, -4.90, 22.00, 1.75
    draw_rect(ax, caj_x, caj_y, caj_w, caj_h, "#FFFFFF", edge_col=C_WALL, lw=1.3, z=40)
    
    ax.plot([caj_x + 6.9, caj_x + 6.9], [caj_y, caj_y + caj_h], color=C_WALL, lw=0.8, zorder=41)
    ax.plot([caj_x + 15.6, caj_x + 15.6], [caj_y, caj_y + caj_h], color=C_WALL, lw=0.8, zorder=41)
    ax.plot([caj_x + 18.9, caj_x + 18.9], [caj_y, caj_y + caj_h], color=C_WALL, lw=0.8, zorder=41)

    # Bloque 1: Identificación del Proyecto
    ax.text(caj_x + 0.25, caj_y + 1.28, "PROYECTO BÁSICO Y DE EJECUCIÓN", fontsize=8.8, weight='bold', color=C_TEXT_MAIN, zorder=42)
    ax.text(caj_x + 0.25, caj_y + 0.85, "Vivienda Unifamiliar en PB + Espacio en Bruto en PA", fontsize=6.8, color=C_TEXT_SEC, zorder=42)
    ax.text(caj_x + 0.25, caj_y + 0.42, "Calle Moreno Torroba s/n · Palma del Río (Córdoba)", fontsize=6.8, weight='bold', color="#1E40AF", zorder=42)

    # Bloque 2: Datos del Plano
    ax.text(caj_x + 7.15, caj_y + 1.28, "PLANO: P-01 PLANTA BAJA AMUEBLADA Y ACOTADA", fontsize=8.2, weight='bold', color=C_TEXT_MAIN, zorder=42)
    ax.text(caj_x + 7.15, caj_y + 0.85, "Distribución Optimizada · Master Suite con Pasos Amplios + Garaje Trasero", fontsize=6.4, color=C_TEXT_SEC, zorder=42)
    ax.text(caj_x + 7.15, caj_y + 0.42, "S.Útil: 140,43 m² | Ocupación: 160,51 m² (80,0 % PGOU) | Patio: 40,13 m²", fontsize=6.4, weight='bold', color=C_TEXT_MAIN, zorder=42)

    # Bloque 3: Escala y Fecha
    ax.text(caj_x + 15.80, caj_y + 1.28, "ESCALA: 1:50", fontsize=8.0, weight='bold', color=C_TEXT_MAIN, zorder=42)
    ax.text(caj_x + 15.80, caj_y + 0.85, "FECHA: Octubre 2026", fontsize=6.6, color=C_TEXT_SEC, zorder=42)
    ax.text(caj_x + 15.80, caj_y + 0.42, "FORMATO: DIN A3", fontsize=6.6, color=C_TEXT_SEC, zorder=42)

    # Bloque 4: Número de Plano
    draw_rect(ax, caj_x + 18.6, caj_y, 3.20, caj_h, C_WALL, edge_col=C_WALL, z=41)
    ax.text(caj_x + 20.20, caj_y + 1.10, "PLANO Nº", ha='center', va='center', fontsize=7.5, weight='bold', color="#94A3B8", zorder=42)
    ax.text(caj_x + 20.20, caj_y + 0.55, "P-01", ha='center', va='center', fontsize=18, weight='bold', color="#FFFFFF", zorder=42)

    out_file = os.path.join(OUTPUT_DIR, "01_plano_arquitecto_planta_baja.png")
    out_pdf  = os.path.join(OUTPUT_DIR, "01_plano_arquitecto_planta_baja.pdf")
    plt.savefig(out_file, bbox_inches='tight', dpi=300)
    plt.savefig(out_pdf, bbox_inches='tight')
    plt.close(fig)
    print(f"PLANO V6 SUITE OPTIMIZADA GENERADO: {out_file}")

generar_plano_v6_suite_optimizada()
